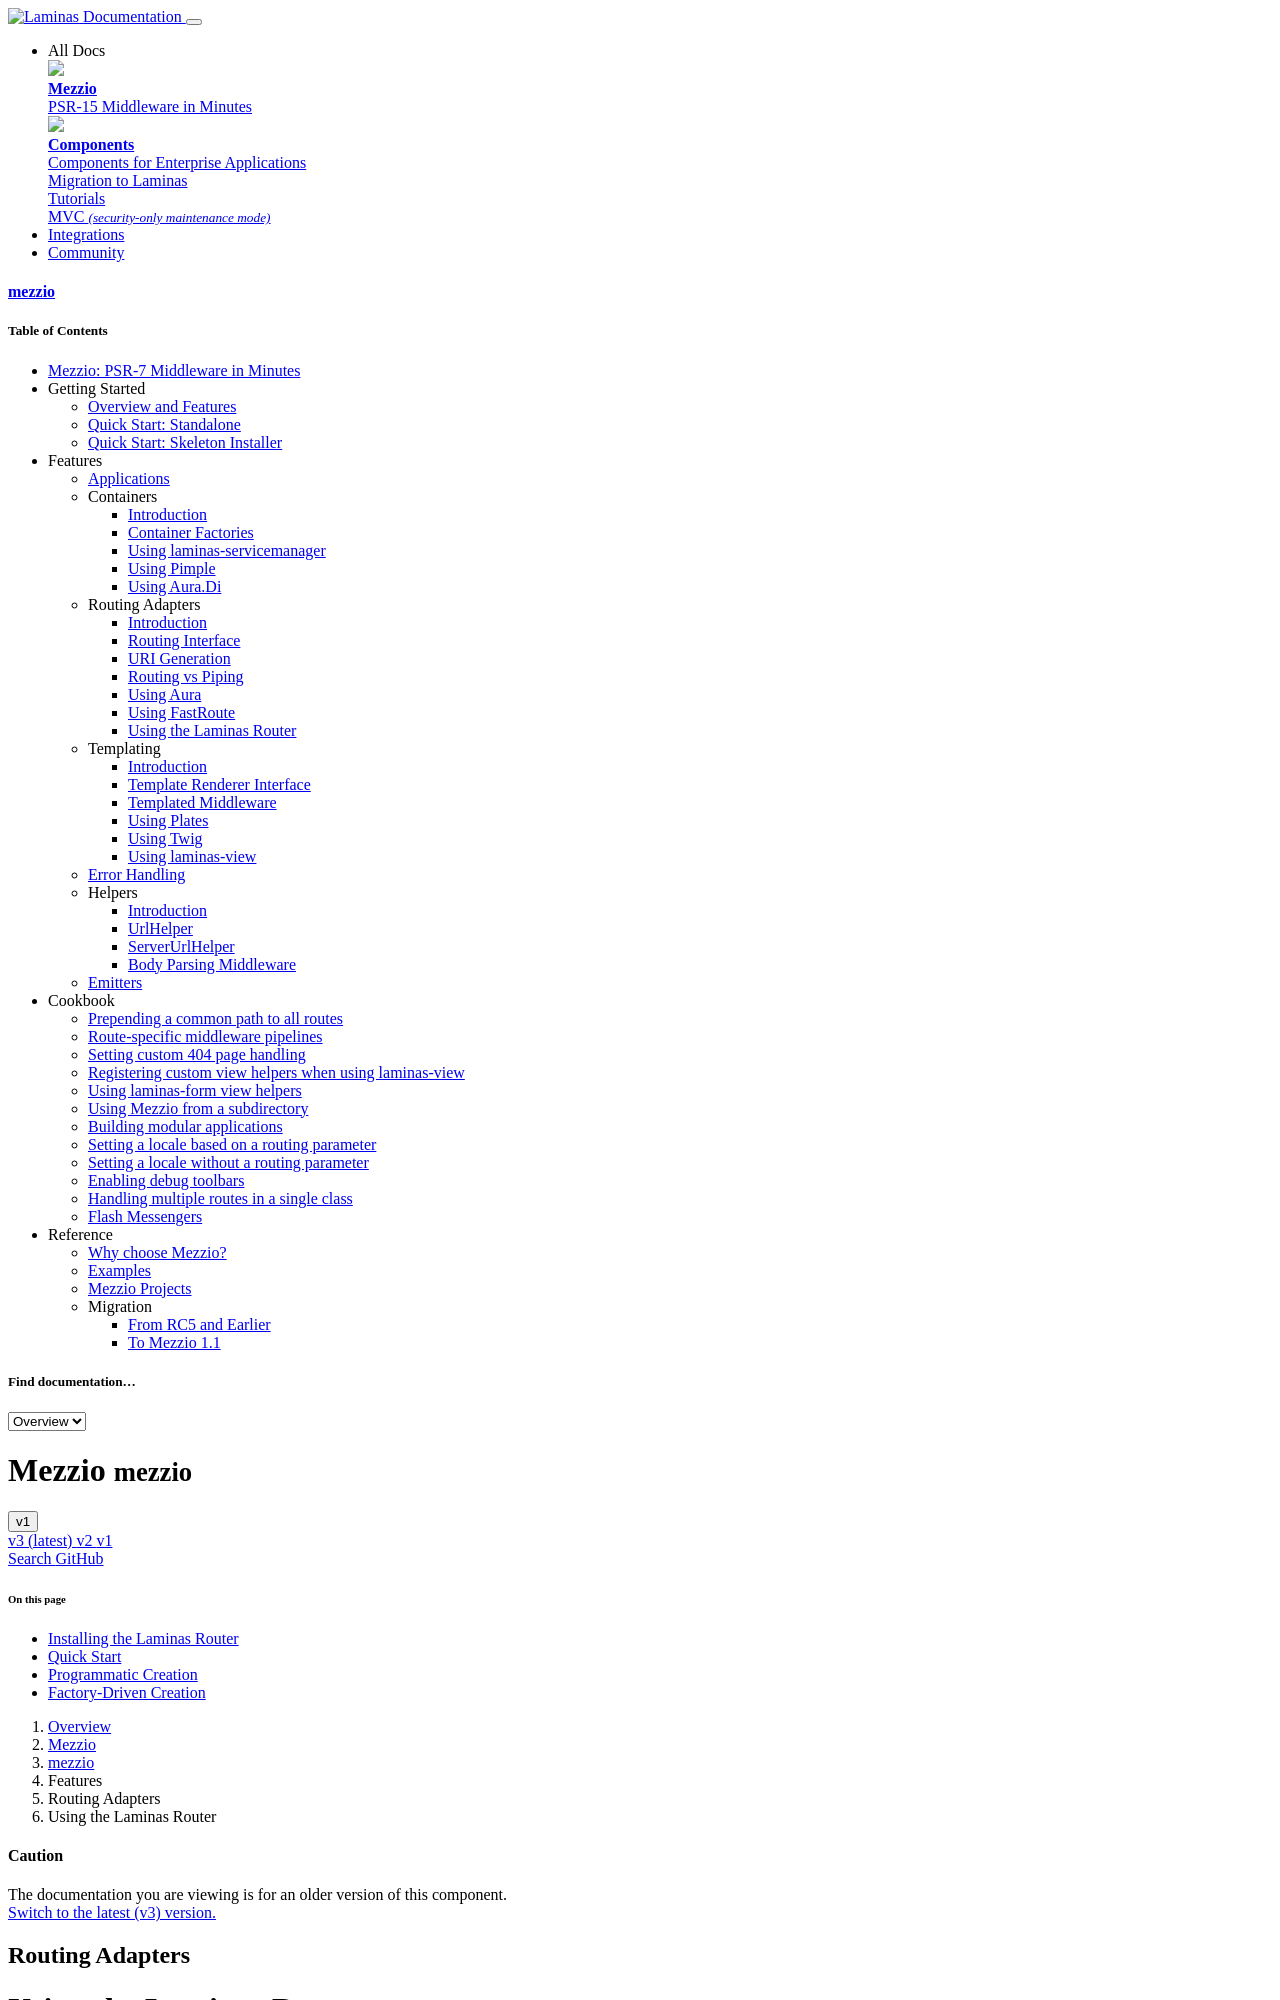

repository: mezzio/mezzio · page: v1/features/router/laminas-router/index.html · generator: mkdocs

# Using the Laminas Router

[laminas-mvc](https://github.com/laminas/laminas-mvc) provides a router
implementation; for HTTP applications, the default used in Laminas applications is
`Laminas\Mvc\Router\Http\TreeRouteStack`, which can compose a number of different
routes of differing types in order to perform routing.

The Laminas bridge we provide, `Mezzio\Router\LaminasRouter`, uses the
`TreeRouteStack`, and injects `Segment` routes to it; these are in turn injected
with `Method` routes, and a special "method not allowed" route at negative
priority to enable us to distinguish between failure to match the path and
failure to match the HTTP method.

If you instantiate it with no arguments, it will create an empty
`TreeRouteStack`. Thus, the simplest way to start with this router is:

```php
use Mezzio\AppFactory;
use Mezzio\Router\LaminasRouter;

$app = AppFactory::create(null, new LaminasRouter());
```

The `TreeRouteStack` offers some unique features:

- Route "prototypes". These are essentially like child routes that must *also*
  match in order for a given route to match. These are useful for implementing
  functionality such as ensuring the request comes in over HTTPS, or over a
  specific subdomain.
- Base URL functionality. If a base URL is injected, comparisons will be
  relative to that URL. This is mostly unnecessary with Stratigility-based
  middleware, but could solve some edge cases.

To specify these, you need access to the underlying `TreeRouteStack`
instance, however, and the `RouterInterface` does not provide an accessor!

The answer, then, is to use dependency injection. This can be done in two ways:
programmatically, or via a factory to use in conjunction with your container
instance.

## Installing the Laminas Router

To use the Laminas router, you will need to install the laminas-mvc router integration:

```bash
$ composer require mezzio/mezzio-laminasrouter
```
